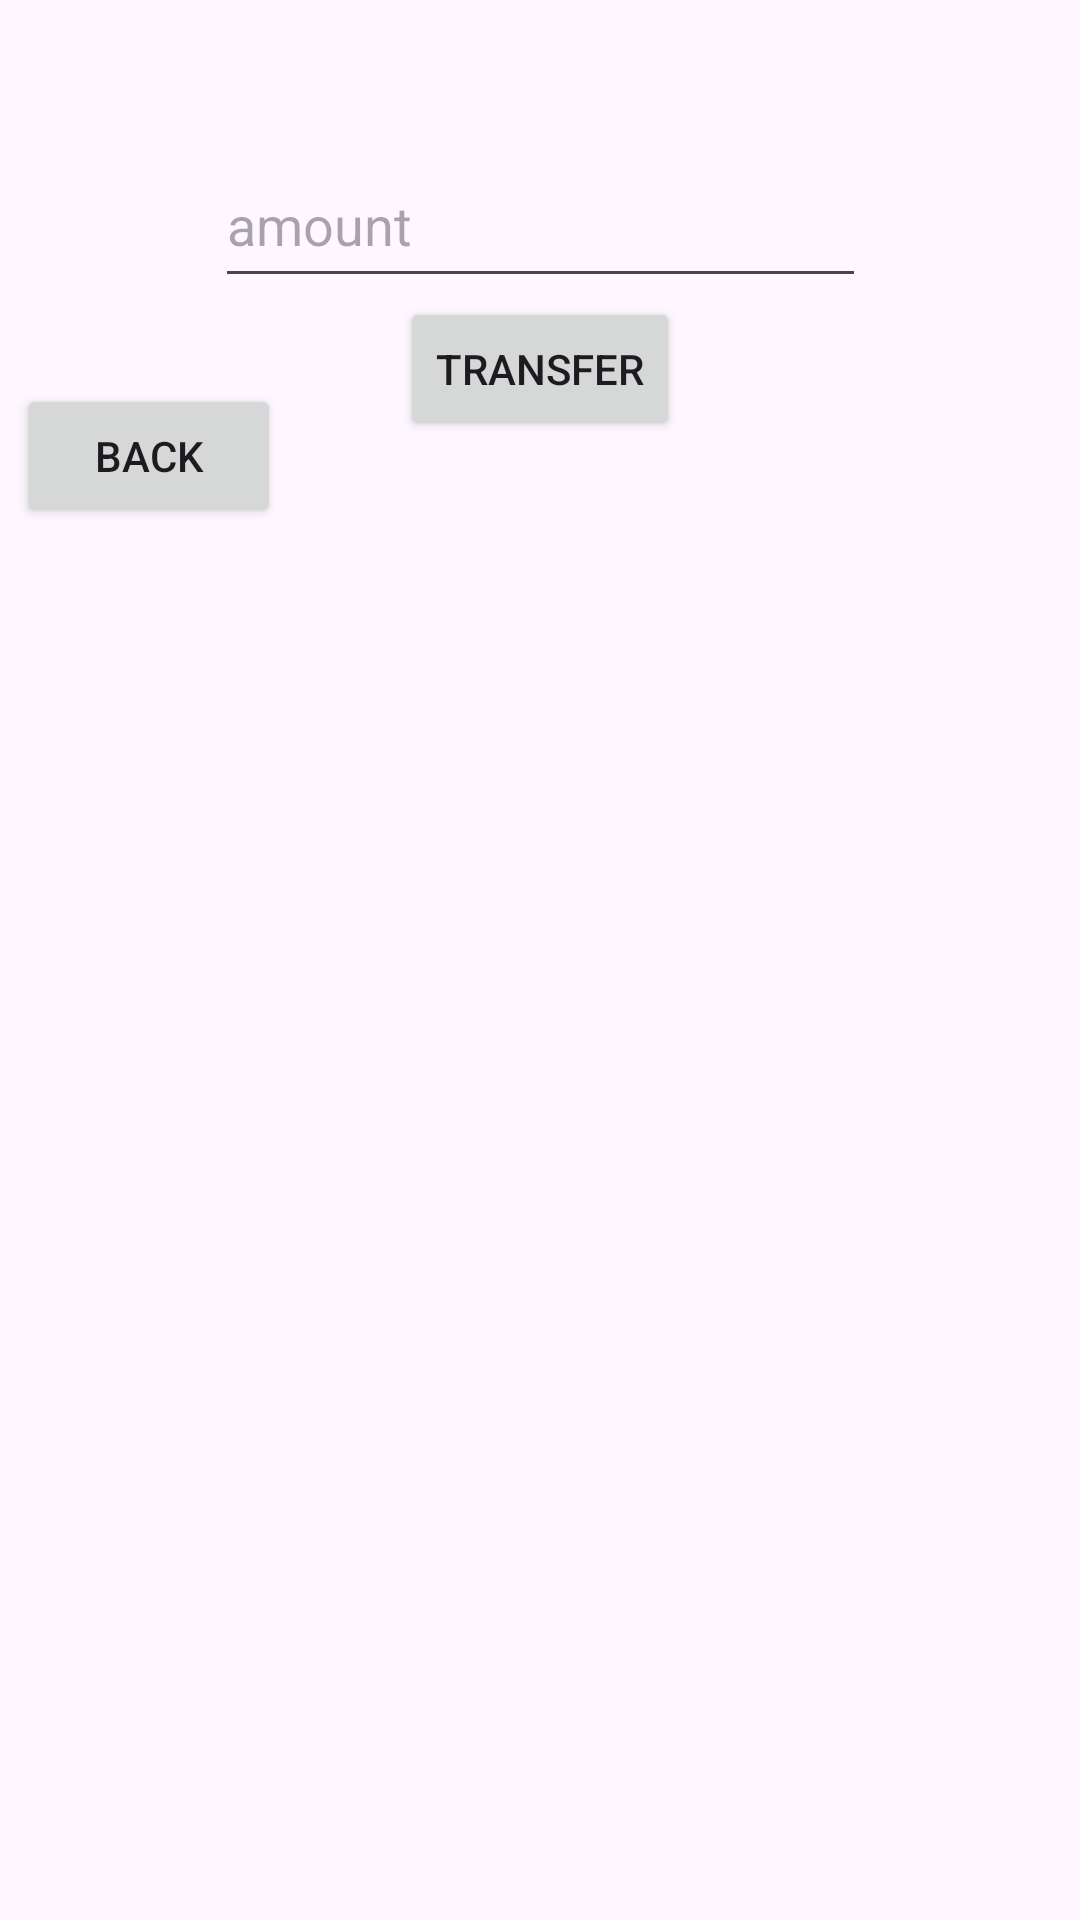

Android layout source for this screen:
<!-- AndroidManifest.xml: application theme Theme.FariBankAndroid -->
<!-- res/layout/activity_act_transfer.xml -->
<?xml version="1.0" encoding="utf-8"?>
<androidx.constraintlayout.widget.ConstraintLayout
    xmlns:android="http://schemas.android.com/apk/res/android"
    xmlns:tools="http://schemas.android.com/tools"
    xmlns:app="http://schemas.android.com/apk/res-auto"
    android:id="@+id/main"
    android:layout_width="match_parent"
    android:layout_height="match_parent"
    tools:context=".ActTransfer">

    <EditText
        android:id="@+id/amountView"
        android:layout_width="217dp"
        android:layout_height="52dp"
        android:layout_marginBottom="199dp"
        android:ems="10"
        android:hint="amount"
        android:inputType="number"
        app:layout_constraintBottom_toBottomOf="parent"
        app:layout_constraintEnd_toEndOf="parent"
        app:layout_constraintStart_toStartOf="parent"
        app:layout_constraintTop_toTopOf="parent"
        app:layout_constraintVertical_bias="0.122" />

    <EditText
        android:id="@+id/AccNumTransfer"
        android:layout_width="283dp"
        android:layout_height="64dp"
        android:layout_marginTop="11dp"
        android:layout_marginBottom="549dp"
        android:ems="10"
        android:hint="account number"
        android:inputType="number"
        app:layout_constraintBottom_toBottomOf="parent"
        app:layout_constraintEnd_toEndOf="parent"
        app:layout_constraintStart_toStartOf="parent"
        app:layout_constraintTop_toBottomOf="@+id/amountView" />

    <Button
        android:id="@+id/transferButton"
        android:layout_width="wrap_content"
        android:layout_height="wrap_content"
        android:layout_marginTop="18dp"
        android:layout_marginBottom="481dp"
        android:onClick="onClickManualy"
        android:text="transfer"
        app:layout_constraintBottom_toBottomOf="parent"
        app:layout_constraintEnd_toEndOf="parent"
        app:layout_constraintStart_toStartOf="parent"
        app:layout_constraintTop_toBottomOf="@+id/AccNumTransfer" />

    <ListView
        android:id="@+id/LastAcc"
        android:layout_width="185dp"
        android:layout_height="420dp"
        android:layout_marginStart="14dp"
        android:layout_marginTop="53dp"
        android:layout_marginEnd="8dp"
        android:layout_marginBottom="8dp"
        app:layout_constraintBottom_toBottomOf="parent"
        app:layout_constraintEnd_toEndOf="parent"
        app:layout_constraintStart_toEndOf="@+id/LastContact"
        app:layout_constraintTop_toBottomOf="@+id/transferButton" />

    <ListView
        android:id="@+id/LastContact"
        android:layout_width="188dp"
        android:layout_height="420dp"
        android:layout_marginStart="16dp"
        android:layout_marginTop="53dp"
        android:layout_marginEnd="14dp"
        android:layout_marginBottom="8dp"
        app:layout_constraintBottom_toBottomOf="parent"
        app:layout_constraintEnd_toStartOf="@+id/LastAcc"
        app:layout_constraintStart_toStartOf="parent"
        app:layout_constraintTop_toBottomOf="@+id/transferButton"
        app:layout_constraintVertical_bias="0.0" />

    <Button
        android:id="@+id/button6"
        android:layout_width="wrap_content"
        android:layout_height="wrap_content"
        android:layout_marginStart="16dp"
        android:layout_marginTop="53dp"
        android:layout_marginEnd="50dp"
        android:layout_marginBottom="18dp"
        android:onClick="onClickBack"
        android:text="Back"
        app:layout_constraintBottom_toTopOf="@+id/LastContact"
        app:layout_constraintEnd_toStartOf="@+id/transferButton"
        app:layout_constraintStart_toStartOf="parent"
        app:layout_constraintTop_toBottomOf="@+id/AccNumTransfer" />

</androidx.constraintlayout.widget.ConstraintLayout>
<!-- resources referenced by this layout -->
<resources>
  <style name="Theme.FariBankAndroid" parent="Base.Theme.FariBankAndroid" />
  <style name="Base.Theme.FariBankAndroid" parent="Theme.Material3.DayNight.NoActionBar">
          
          
      </style>
</resources>
